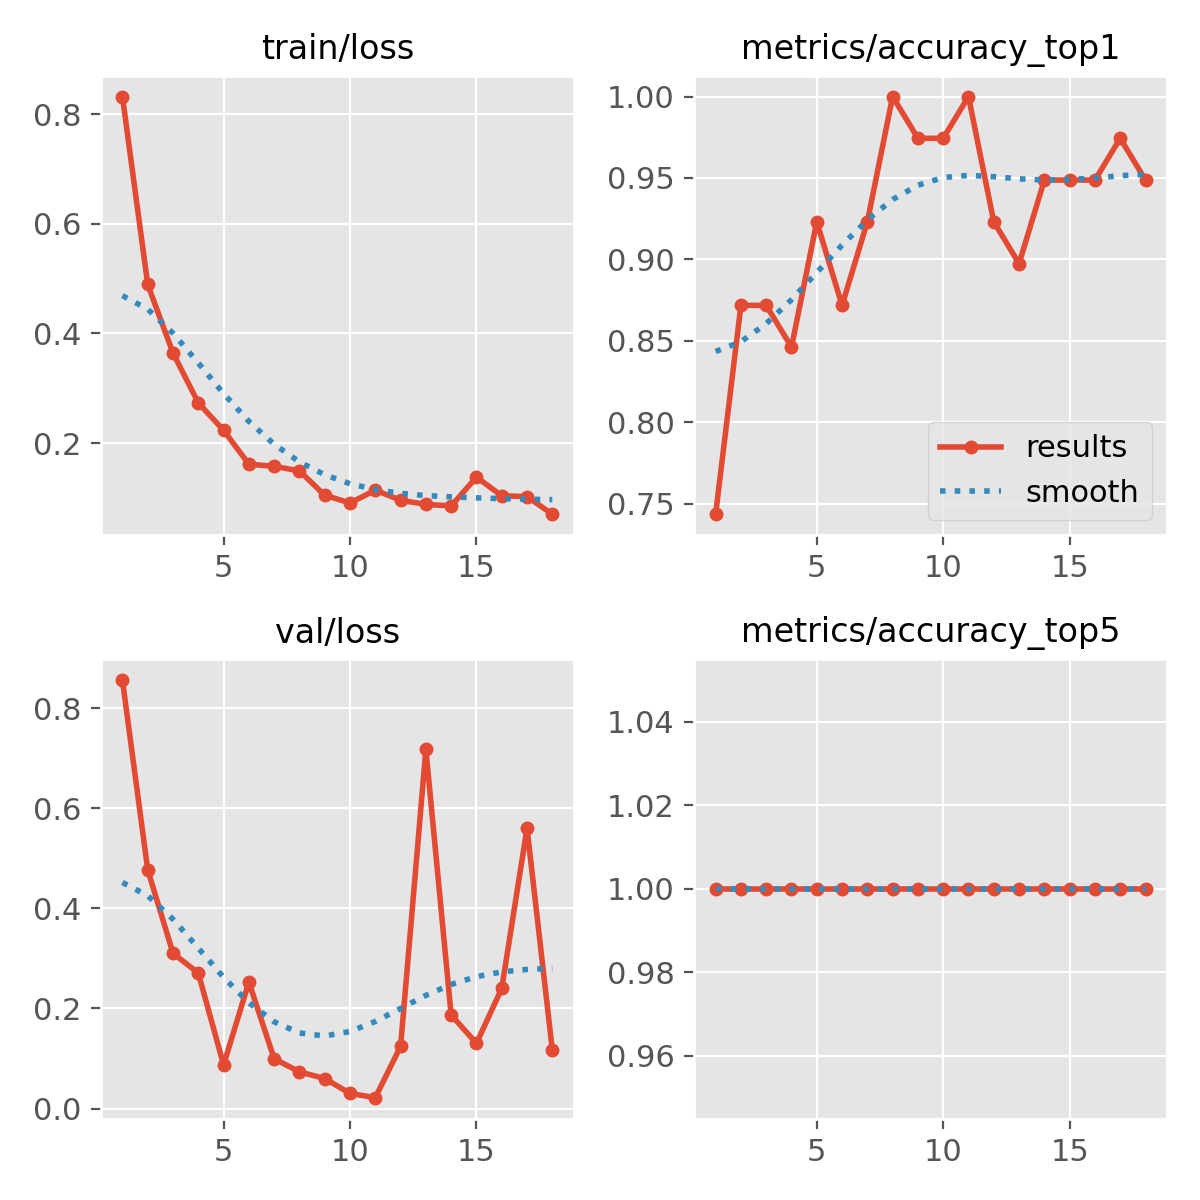

The file beside this chart, header and first rows:
epoch, time, train/loss, metrics/accuracy_top1, metrics/accuracy_top5, val/loss, lr/pg0, lr/pg1, lr/pg2
1, 37.42, 0.8319, 0.7436, 1, 0.8565, 0.0003572, 0.0003572, 0.0003572
2, 42.91, 0.4893, 0.8718, 1, 0.4773, 0.0007144, 0.0007144, 0.0007144
3, 45.73, 0.3643, 0.8718, 1, 0.3104, 0.001057, 0.001057, 0.001057
4, 48.5, 0.2735, 0.8461, 1, 0.2708, 0.001344, 0.001344, 0.001344
5, 51.28, 0.2235, 0.9231, 1, 0.08717, 0.001316, 0.001316, 0.001316
6, 54.06, 0.1617, 0.8718, 1, 0.2529, 0.001288, 0.001288, 0.001288
7, 56.84, 0.1577, 0.9231, 1, 0.0995, 0.001259, 0.001259, 0.001259
8, 59.66, 0.1495, 1, 1, 0.07335, 0.001231, 0.001231, 0.001231
9, 62.44, 0.105, 0.9744, 1, 0.05991, 0.001203, 0.001203, 0.001203
10, 65.2, 0.09102, 0.9744, 1, 0.0302, 0.001174, 0.001174, 0.001174
11, 67.96, 0.1143, 1, 1, 0.02169, 0.001146, 0.001146, 0.001146
12, 70.75, 0.09594, 0.9231, 1, 0.1245, 0.001118, 0.001118, 0.001118
13, 73.53, 0.0884, 0.8974, 1, 0.718, 0.001089, 0.001089, 0.001089
14, 76.3, 0.0856, 0.9487, 1, 0.187, 0.001061, 0.001061, 0.001061
15, 79.05, 0.138, 0.9487, 1, 0.1303, 0.001033, 0.001033, 0.001033
16, 81.83, 0.1041, 0.9487, 1, 0.2401, 0.001005, 0.001005, 0.001005
17, 84.58, 0.1026, 0.9744, 1, 0.5602, 0.0009763, 0.0009763, 0.0009763
18, 87.35, 0.07054, 0.9487, 1, 0.1168, 0.000948, 0.000948, 0.000948
